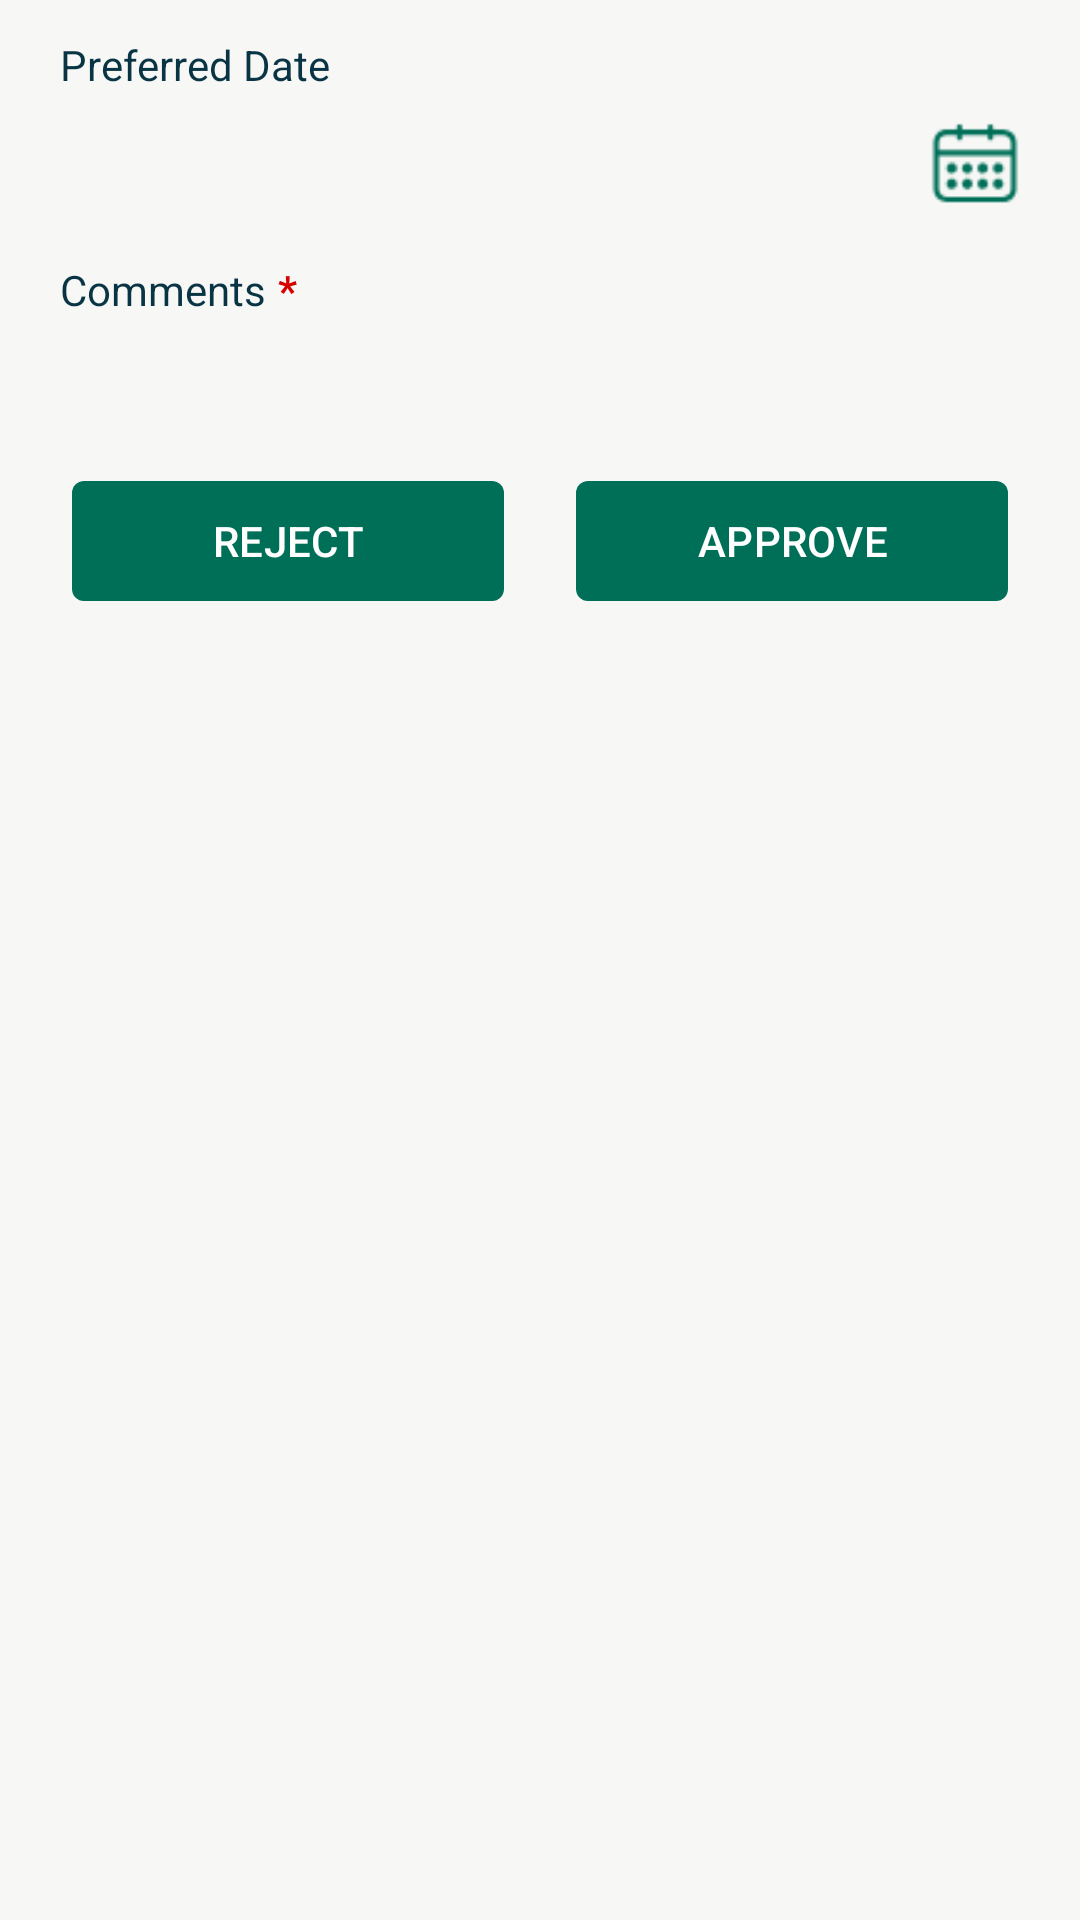

Here is an Android app screen rendered from its layout file. Give the layout XML and the strings, colors and styles it references.
<!-- AndroidManifest.xml: application theme Base.Theme.ShermTheme -->
<!-- res/layout/activity_due_date_extended_approval.xml -->
<?xml version="1.0" encoding="utf-8"?>
<androidx.constraintlayout.widget.ConstraintLayout xmlns:android="http://schemas.android.com/apk/res/android"
    xmlns:app="http://schemas.android.com/apk/res-auto"
    xmlns:tools="http://schemas.android.com/tools"
    android:layout_width="match_parent"
    android:layout_height="match_parent"
    tools:context=".ui.dueDate.DueDateExtendedApproval"
    >

    <include
        android:id="@+id/overLay"
        layout="@layout/loading_screen"
        android:layout_width="match_parent"
        android:layout_height="match_parent"
        android:visibility="visible"
        app:layout_constraintBottom_toBottomOf="parent"
        app:layout_constraintEnd_toEndOf="parent"
        app:layout_constraintStart_toStartOf="parent"
        app:layout_constraintTop_toTopOf="parent" />

    <LinearLayout
        android:layout_width="match_parent"
        android:layout_height="match_parent"
        android:background="@color/offWhite"
        android:orientation="vertical"
        android:padding="12dp"
        app:layout_constraintBottom_toBottomOf="parent"
        app:layout_constraintEnd_toEndOf="parent"
        app:layout_constraintStart_toStartOf="parent"
        app:layout_constraintTop_toTopOf="parent"
      >

        <com.google.android.material.textview.MaterialTextView
            android:layout_width="match_parent"
            android:layout_height="wrap_content"
            android:paddingHorizontal="8dp"
            android:text="@string/preferred_date"
            android:textColor="@color/darkGreen" />

        <LinearLayout
            android:id="@+id/llCalender"
            android:layout_width="match_parent"
            android:layout_height="wrap_content"
            android:layout_marginVertical="4dp"
            android:clickable="true"
            android:gravity="center"
            android:orientation="horizontal"
            android:paddingHorizontal="8dp"
            android:paddingVertical="4dp">

            <com.google.android.material.textview.MaterialTextView
                android:id="@+id/tvPreferredDateApproval"
                android:layout_width="0dp"
                android:layout_height="wrap_content"
                android:layout_weight="1"
                android:textColor="@color/darkGreen" />

            <com.google.android.material.button.MaterialButton

                android:layout_width="30dp"
                android:layout_height="30dp"
                android:background="@drawable/calender" />
        </LinearLayout>

        <LinearLayout
            android:layout_width="wrap_content"
            android:layout_height="wrap_content"
            android:layout_marginTop="8dp"
            android:orientation="horizontal"
            android:paddingHorizontal="8dp"
            android:paddingVertical="2dp">

            <com.google.android.material.textview.MaterialTextView
                android:layout_width="wrap_content"
                android:layout_height="wrap_content"
                android:text="@string/comments"
                android:textColor="@color/darkGreen" />

            <com.google.android.material.textview.MaterialTextView
                android:layout_width="wrap_content"
                android:layout_height="wrap_content"
                android:layout_marginStart="4dp"
                android:text="@string/star"
                android:textColor="@color/red"
                android:textStyle="bold" />
        </LinearLayout>

        <EditText
            android:id="@+id/etmComment"
            android:layout_width="match_parent"
            android:layout_height="wrap_content"
            android:layout_marginVertical="4dp"
            android:autofillHints=""
            android:background="@color/offWhite"
            android:ems="10"
            android:gravity="start|top"
            android:inputType="textMultiLine"
            android:paddingHorizontal="8dp"
            android:paddingVertical="4dp"
            android:textColor="@color/darkGreen" />

        <LinearLayout
            android:layout_width="match_parent"
            android:layout_height="wrap_content"
            android:layout_marginTop="8dp"
            android:orientation="horizontal">

            <com.google.android.material.button.MaterialButton
                android:id="@+id/btnReject"
                android:layout_width="0dp"
                android:layout_height="wrap_content"
                android:layout_marginHorizontal="12dp"
                android:layout_weight="1"
                android:text="@string/reject"
                app:cornerRadius="4dp" />

            <com.google.android.material.button.MaterialButton
                android:id="@+id/btnApprove"
                android:layout_width="0dp"
                android:layout_height="wrap_content"
                android:layout_marginHorizontal="12dp"
                android:layout_weight="1"
                android:text="@string/approve"
                app:cornerRadius="4dp" />
        </LinearLayout>


    </LinearLayout>
</androidx.constraintlayout.widget.ConstraintLayout>
<!-- res/layout/loading_screen.xml (included above) -->
<?xml version="1.0" encoding="utf-8"?>
<LinearLayout xmlns:android="http://schemas.android.com/apk/res/android"
    android:layout_width="match_parent"
    android:layout_height="match_parent"
    android:gravity="center"
    android:background="@color/black"
    android:alpha=".6"
    xmlns:tools="http://schemas.android.com/tools"
    xmlns:app="http://schemas.android.com/apk/res-auto"
    android:orientation="vertical">

    <com.google.android.material.card.MaterialCardView
        android:layout_width="wrap_content"
        android:layout_height="wrap_content"
        app:cardBackgroundColor="@color/darkGrey"
        app:cardCornerRadius="24dp"
        app:cardElevation="2dp">

        <com.airbnb.lottie.LottieAnimationView
            android:id="@+id/pgLoading"
            android:layout_width="88dp"
            android:layout_height="88dp"
            android:layout_gravity="center"
            android:visibility="visible"
            app:lottie_autoPlay="true"
            app:lottie_loop="true"
            app:lottie_rawRes="@raw/animationloading"
            app:lottie_url="REPLACE_JSON_URL"
            tools:visibility="visible" />
    </com.google.android.material.card.MaterialCardView>

</LinearLayout>
<!-- resources referenced by this layout -->
<resources>
  <color name="black">#FF000000</color>
  <color name="darkGreen">#093444</color>
  <color name="darkGrey">#434343</color>
  <color name="offWhite">#F7F7F6</color>
  <color name="red">#D50000</color>
  <!-- drawable calender: png bitmap (drawable, 1306 bytes) -->
  <string name="approve">APPROVE</string>
  <string name="comments">Comments </string>
  <string name="preferred_date">Preferred Date</string>
  <string name="reject">REJECT</string>
  <string name="star">*</string>
  <style name="Base.Theme.ShermTheme" parent="Theme.Material3.Light">
          <item name="colorSurface">@color/green</item>
          <item name="colorPrimary">@color/green</item>
          <item name="materialCardViewStyle">@style/cardView</item>
          <item name="colorOnSurface">@color/white</item>
          <item name="colorOnSurfaceVariant">@color/white</item>
          <item name="actionMenuTextColor">@color/white</item>
         <item name="materialCalendarTheme">@style/ThemeOverlay.ShermTheme.DatePicker</item>
          <item name="actionBarTheme">@style/ThemeOverlay.MaterialComponents.Dark.ActionBar</item>
      </style>
  <color name="green">#006F58</color>
  <style name="cardView" parent="Base.Theme.ShermTheme">
          <item name="colorOnSurface">@color/offWhite</item>
      </style>
  <color name="white">#FFFFFFFF</color>
  <style name="ThemeOverlay.ShermTheme.DatePicker" parent="ThemeOverlay.Material3.MaterialCalendar">
          <item name="colorOnSurface">@color/white</item>
          <item name="colorSurface">@color/green</item>
          <item name="colorPrimary">@color/white</item>
          <item name="colorOnSurfaceVariant">@color/white</item>
          <item name="colorOnPrimary">@color/darkGreen</item>
  
      </style>
</resources>
